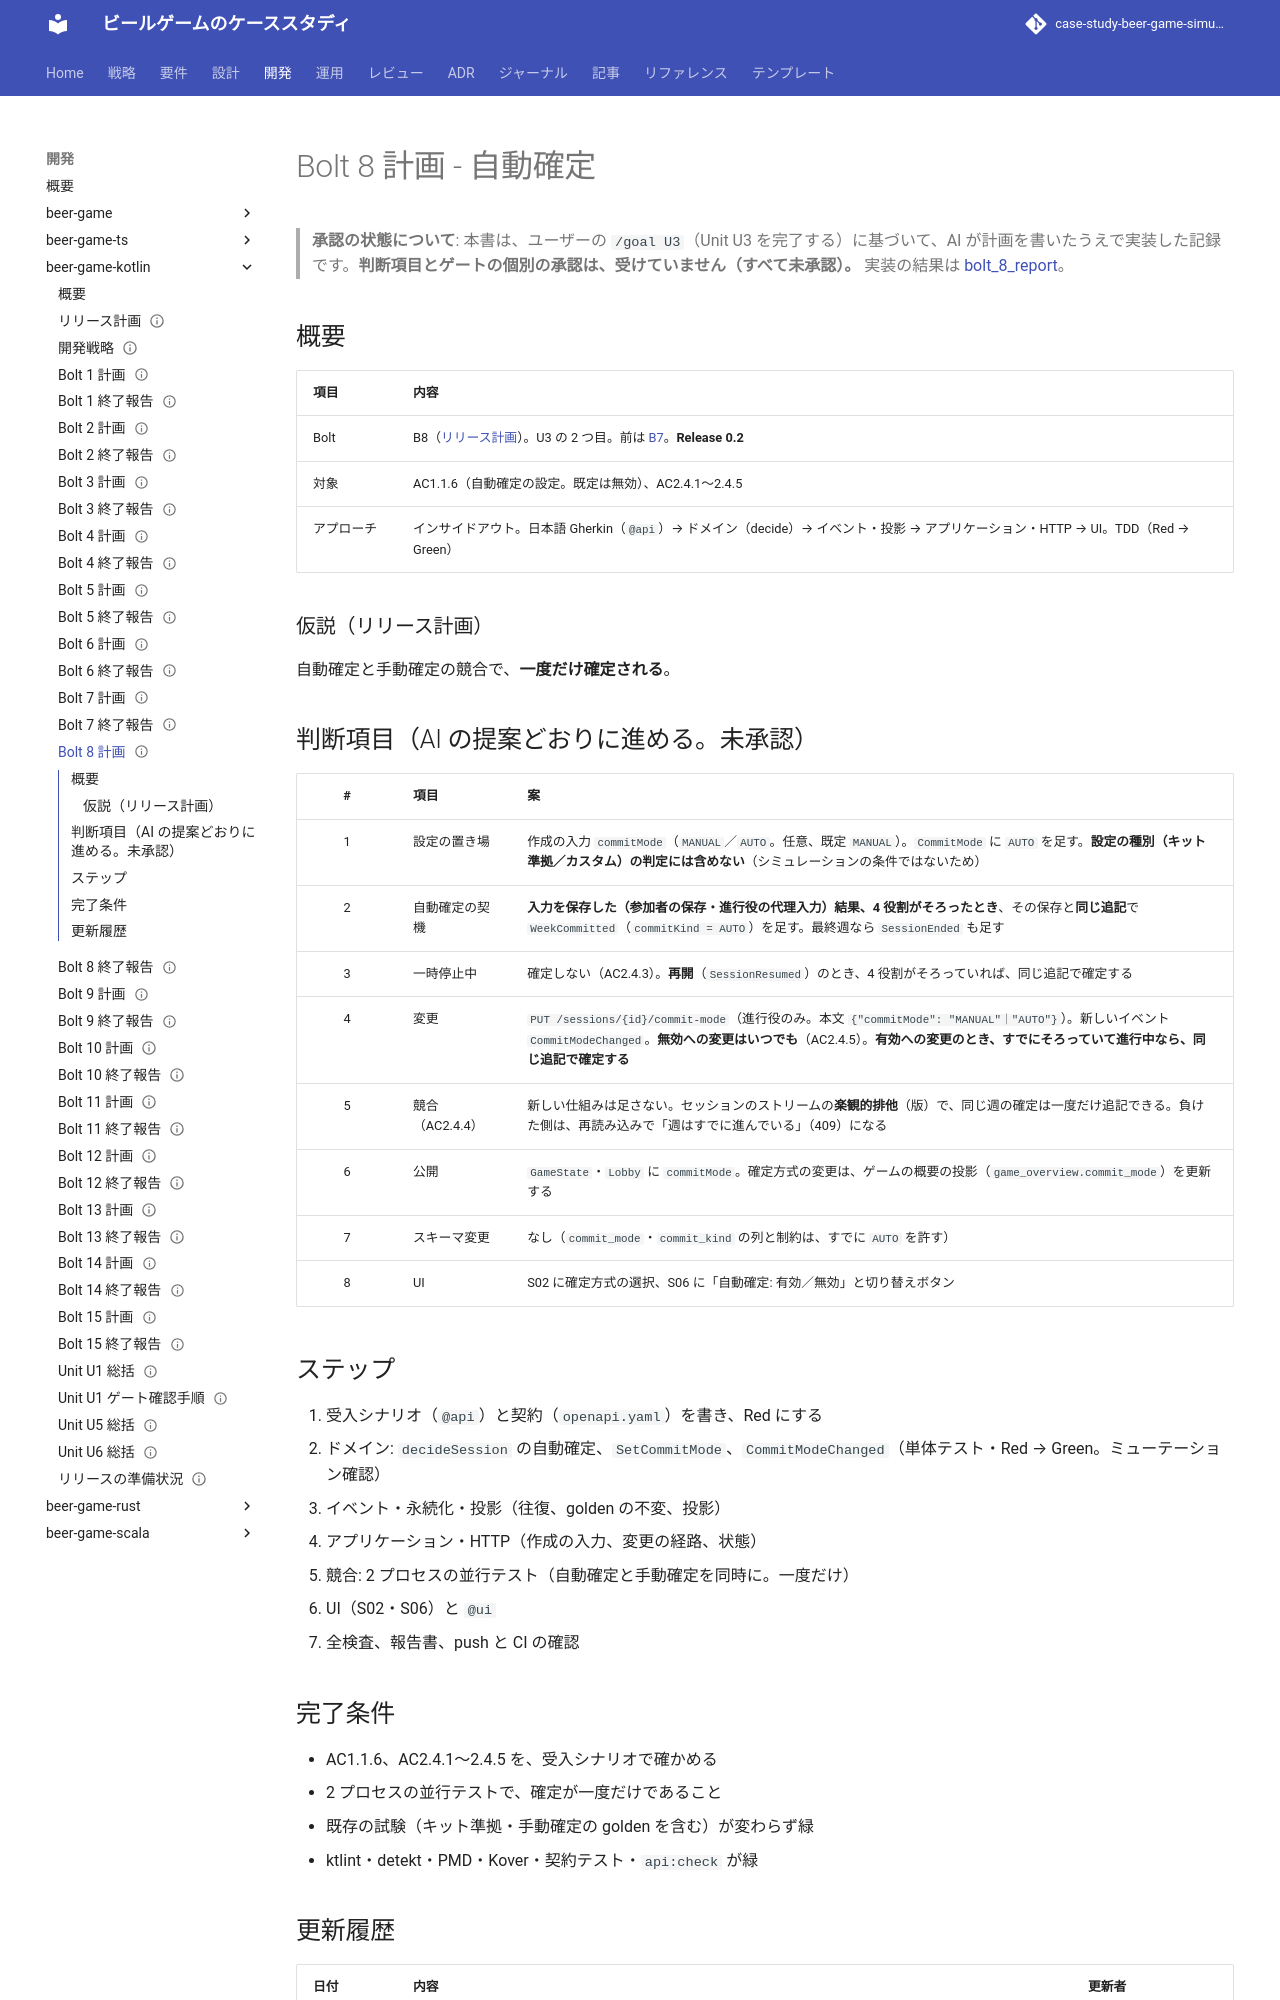

repository: k2works/case-study-beer-game-simulation · page: develop/development/beer-game-kotlin/bolt_8_plan/index.html · generator: mkdocs

---
type: Plan
title: "Bolt 8 計画 - 自動確定（Kotlin 版）"
description: "beer-game-kotlin の Bolt 8（Unit U3 の 2 つ目の Bolt。Release 0.2）のステップ計画。確定方式の設定、最後の入力と同じ追記での自動確定（代理入力を含む）、手動との競合で一度だけ確定、2 プロセスの並行テスト。/goal U3 に基づく自律実行の記録。ゲートは未承認。"
tags: [plan]
status: draft
generated: { by: claude-code/claude-sonnet-5-5, at: 2026-11-16T12:30:00Z }
---

# Bolt 8 計画 - 自動確定

> **承認の状態について**: 本書は、ユーザーの `/goal U3`（Unit U3 を完了する）に基づいて、AI が計画を書いたうえで実装した記録です。**判断項目とゲートの個別の承認は、受けていません（すべて未承認）。** 実装の結果は [bolt_8_report](./bolt_8_report.md)。

## 概要

| 項目 | 内容 |
| :--- | :--- |
| Bolt | B8（[リリース計画](./release_plan.md)）。U3 の 2 つ目。前は [B7](./bolt_7_plan.md)。**Release 0.2** |
| 対象 | AC1.1.6（自動確定の設定。既定は無効）、AC2.4.1〜2.4.5 |
| アプローチ | インサイドアウト。日本語 Gherkin（`@api`）→ ドメイン（decide）→ イベント・投影 → アプリケーション・HTTP → UI。TDD（Red → Green） |

### 仮説（リリース計画）

自動確定と手動確定の競合で、**一度だけ確定される**。

## 判断項目（AI の提案どおりに進める。未承認）

| # | 項目 | 案 |
| :-: | :--- | :--- |
| 1 | 設定の置き場 | 作成の入力 `commitMode`（`MANUAL`／`AUTO`。任意、既定 `MANUAL`）。`CommitMode` に `AUTO` を足す。**設定の種別（キット準拠／カスタム）の判定には含めない**（シミュレーションの条件ではないため） |
| 2 | 自動確定の契機 | **入力を保存した（参加者の保存・進行役の代理入力）結果、4 役割がそろったとき**、その保存と**同じ追記**で `WeekCommitted`（`commitKind = AUTO`）を足す。最終週なら `SessionEnded` も足す |
| 3 | 一時停止中 | 確定しない（AC2.4.3）。**再開**（`SessionResumed`）のとき、4 役割がそろっていれば、同じ追記で確定する |
| 4 | 変更 | `PUT /sessions/{id}/commit-mode`（進行役のみ。本文 `{"commitMode": "MANUAL"｜"AUTO"}`）。新しいイベント `CommitModeChanged`。**無効への変更はいつでも**（AC2.4.5）。**有効への変更のとき、すでにそろっていて進行中なら、同じ追記で確定する** |
| 5 | 競合（AC2.4.4） | 新しい仕組みは足さない。セッションのストリームの**楽観的排他**（版）で、同じ週の確定は一度だけ追記できる。負けた側は、再読み込みで「週はすでに進んでいる」（409）になる |
| 6 | 公開 | `GameState`・`Lobby` に `commitMode`。確定方式の変更は、ゲームの概要の投影（`game_overview.commit_mode`）を更新する |
| 7 | スキーマ変更 | なし（`commit_mode`・`commit_kind` の列と制約は、すでに `AUTO` を許す） |
| 8 | UI | S02 に確定方式の選択、S06 に「自動確定: 有効／無効」と切り替えボタン |

## ステップ

1. 受入シナリオ（`@api`）と契約（`openapi.yaml`）を書き、Red にする
2. ドメイン: `decideSession` の自動確定、`SetCommitMode`、`CommitModeChanged`（単体テスト・Red → Green。ミューテーション確認）
3. イベント・永続化・投影（往復、golden の不変、投影）
4. アプリケーション・HTTP（作成の入力、変更の経路、状態）
5. 競合: 2 プロセスの並行テスト（自動確定と手動確定を同時に。一度だけ）
6. UI（S02・S06）と `@ui`
7. 全検査、報告書、push と CI の確認

## 完了条件

- AC1.1.6、AC2.4.1〜2.4.5 を、受入シナリオで確かめる
- 2 プロセスの並行テストで、確定が一度だけであること
- 既存の試験（キット準拠・手動確定の golden を含む）が変わらず緑
- ktlint・detekt・PMD・Kover・契約テスト・`api:check` が緑
